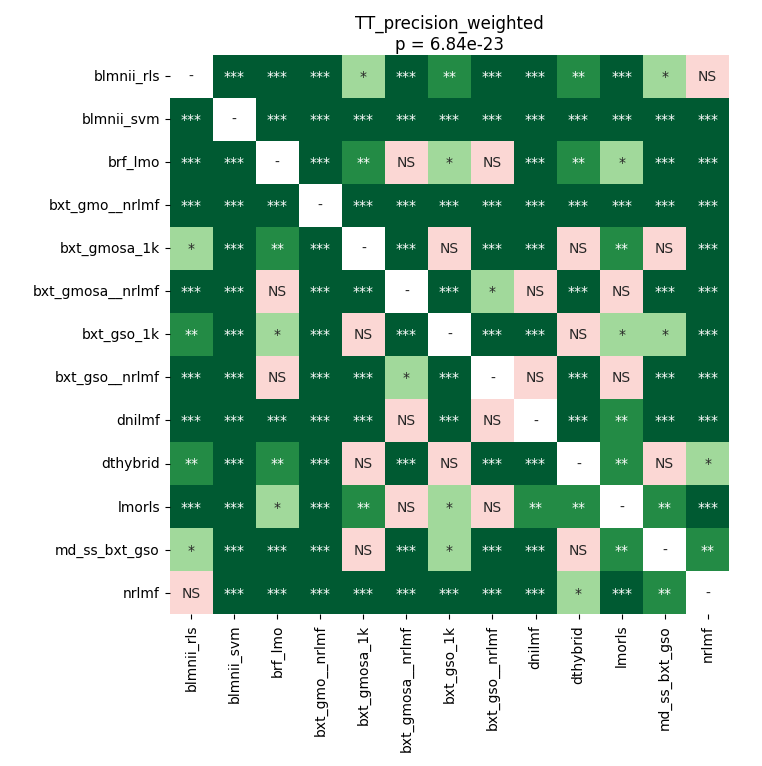

The data file committed next to this chart (first rows):
	blmnii_rls	blmnii_svm	brf_lmo	bxt_gmo__nrlmf	bxt_gmosa_1k	bxt_gmosa__nrlmf	bxt_gso_1k	bxt_gso__nrlmf	dnilmf	dthybrid	lmorls	md_ss_bxt_gso	nrlmf
blmnii_rls	1.0	9.918212890625e-05	0.0001322	9.918212890625e-05	0.01175	0.0001322	0.001571	0.0001322	0.0001322	0.002923	0.0007406	0.01175	0.3543
blmnii_svm	9.918212890625e-05	1.0	9.918212890625e-05	9.918212890625e-05	9.918212890625e-05	9.918212890625e-05	9.918212890625e-05	9.918212890625e-05	9.918212890625e-05	9.918212890625e-05	9.918212890625e-05	9.918212890625e-05	9.918212890625e-05
brf_lmo	0.0001322	9.918212890625e-05	1.0	9.918212890625e-05	0.005623	0.5844	0.01175	0.05898	0.0001322	0.00238	0.03964	0.0004064	0.0005668
bxt_gmo__nrlmf	9.918212890625e-05	9.918212890625e-05	9.918212890625e-05	1.0	9.918212890625e-05	0.0001322	9.918212890625e-05	0.0007406	9.918212890625e-05	9.918212890625e-05	9.918212890625e-05	9.918212890625e-05	9.918212890625e-05
bxt_gmosa_1k	0.01175	9.918212890625e-05	0.005623	9.918212890625e-05	1.0	0.0001322	0.3723	0.0001322	0.0001322	0.2576	0.00238	0.782	0.000923
bxt_gmosa__nrlmf	0.0001322	9.918212890625e-05	0.5844	0.0001322	0.0001322	1.0	0.0001322	0.03479	0.218	0.000923	0.6861	9.918212890625e-05	0.0003052
bxt_gso_1k	0.001571	9.918212890625e-05	0.01175	9.918212890625e-05	0.3723	0.0001322	1.0	0.0001322	0.0001322	0.1824	0.0136	0.0136	0.000923
bxt_gso__nrlmf	0.0001322	9.918212890625e-05	0.05898	0.0007406	0.0001322	0.03479	0.0001322	1.0	0.782	0.000923	0.5567	9.918212890625e-05	0.0003052
dnilmf	0.0001322	9.918212890625e-05	0.0001322	9.918212890625e-05	0.0001322	0.218	0.0001322	0.782	1.0	0.0004064	0.00238	9.918212890625e-05	0.0003052
dthybrid	0.002923	9.918212890625e-05	0.00238	9.918212890625e-05	0.2576	0.000923	0.1824	0.000923	0.0004064	1.0	0.002923	0.3723	0.03042
lmorls	0.0007406	9.918212890625e-05	0.03964	9.918212890625e-05	0.00238	0.6861	0.0136	0.5567	0.00238	0.002923	1.0	0.001968	0.0007406
md_ss_bxt_gso	0.01175	9.918212890625e-05	0.0004064	9.918212890625e-05	0.782	9.918212890625e-05	0.0136	9.918212890625e-05	9.918212890625e-05	0.3723	0.001968	1.0	0.001968
nrlmf	0.3543	9.918212890625e-05	0.0005668	9.918212890625e-05	0.000923	0.0003052	0.000923	0.0003052	0.0003052	0.03042	0.0007406	0.001968	1.0
